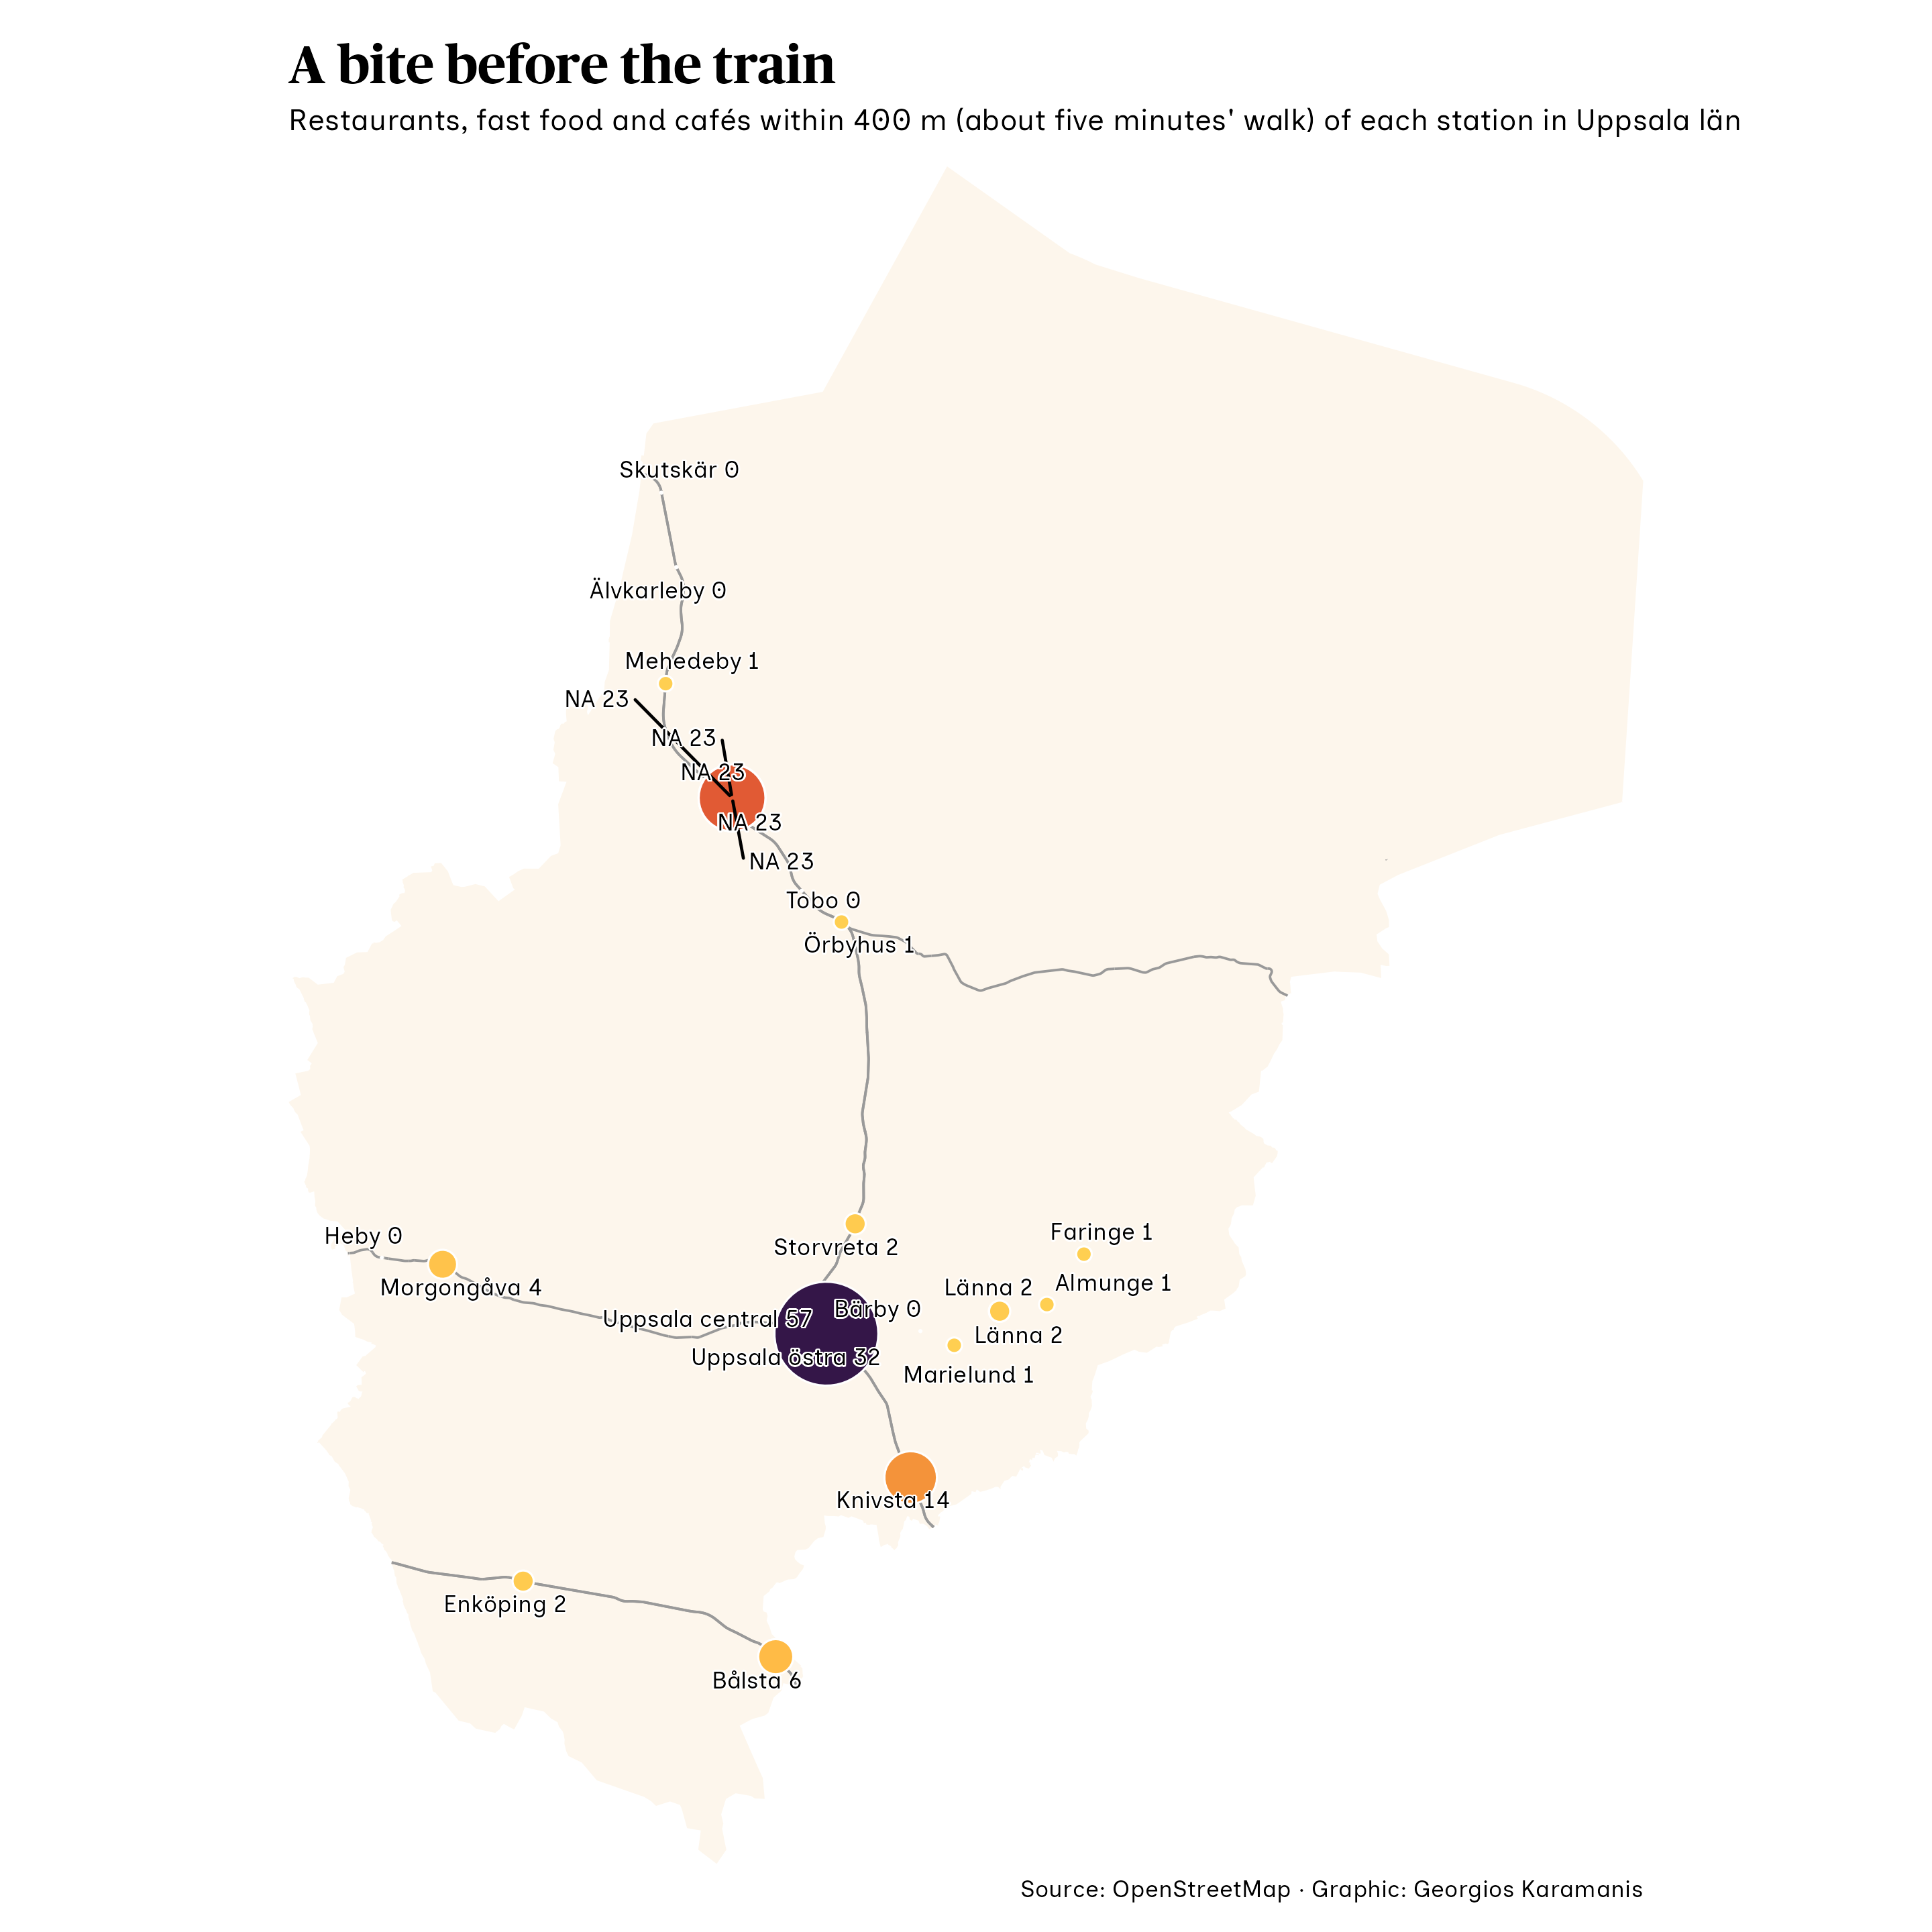

Write R code to recreate this figure.
library(tidyverse)
library(sf)
library(camcorder)

source(here::here("2026/R/helpers.R"))

gg_record(here::here("30daymap-temp"), width = 9, height = 9, dpi = 320)

lan <- uppsala_lan() |> st_transform(crs_se)

stations <- osm_get("stations-lan", bb_lan, list(railway = "station"))$osm_points |>
  select(name) |>
  st_transform(crs_se) |>
  st_filter(lan)

food <- osm_get("food-lan", bb_lan, list(amenity = c("restaurant", "fast_food", "cafe")))
places <- bind_rows(
  food$osm_points |> select(osm_id, any_of("amenity")),
  food$osm_polygons |> select(osm_id, any_of("amenity")) |> st_centroid()
)
places <- places[tag(places, "amenity") %in% c("restaurant", "fast_food", "cafe"), ] |>
  st_transform(crs_se)

# 400 m is about a five-minute walk
counts <- st_join(st_buffer(stations, 400), places, join = st_intersects) |>
  st_drop_geometry() |>
  group_by(name) |>
  summarise(
    total = sum(!is.na(amenity)),
    restaurant = sum(amenity %in% "restaurant"),
    fast_food = sum(amenity %in% "fast_food"),
    cafe = sum(amenity %in% "cafe")
  )

stations <- stations |>
  left_join(counts, by = "name") |>
  arrange(total)

rail <- osm_get("rail-lan", bb_lan, list(railway = "rail"))$osm_lines
rail <- rail[is.na(tag(rail, "service")), ] |>
  st_transform(crs_se)

ggplot() +
  geom_sf(data = lan, fill = "#fdf6ec", color = NA) +
  geom_sf(data = st_intersection(rail, lan), color = "grey60", linewidth = 0.4) +
  geom_sf(data = stations, aes(size = total, fill = total), shape = 21, color = "white") +
  ggrepel::geom_text_repel(data = stations, aes(label = paste0(name, " ", total), geometry = geometry), stat = "sf_coordinates", family = f1, size = 2.8, seed = 3, bg.color = "white", bg.r = 0.1) +
  scale_size_area(max_size = 16) +
  scale_fill_gradientn(colors = MetBrewer::met.brewer("Tam")) +
  coord_sf(expand = FALSE) +
  labs(
    title = "A bite before the train",
    subtitle = "Restaurants, fast food and cafés within 400 m (about five minutes' walk) of each station in Uppsala län",
    caption = caption_src("OpenStreetMap")
  ) +
  theme_void(base_family = f1) +
  theme(
    legend.position = "none",
    plot.background = element_rect(fill = "white", color = NA),
    plot.title = element_text(family = f2, size = 18, face = "bold"),
    plot.subtitle = element_text(size = 10, margin = margin(5, 0, 10, 0)),
    plot.caption = element_text(size = 8),
    plot.margin = margin(10, 10, 10, 10)
  )

record_polaroid()
